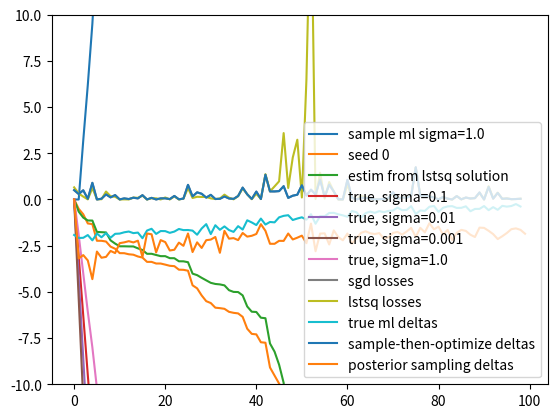

This chart was generated by the following Python code:
import numpy as np 
import matplotlib.pyplot as plt


def build_random_features(n=100, d=100, num_informative_features = 20):
    y = np.random.randn(n)
    X = np.random.randn(n, min(d, num_informative_features)) + y.reshape(-1,1)
    
    if d > num_informative_features:
        X = np.hstack((X, np.random.randn(n,d - num_informative_features)))
    
    return X,y

def build_gaussian_features(n=200, d=10):
    y = np.random.rand(n)
    X = np.zeros((n, d))
    for i in range(int(d/2)):
        X[:, 2*i] = y + np.random.normal(0, 0.1 * i, n)
    return X, y

def build_quadratic_fn(n=100, xmax=10):
    x = xmax*np.random.rand(n)
    y = x **2
    return x, y

def build_oned_features(n=200, d=10):
    y = np.random.rand(n)
    X = np.random.rand(n,d)
    X[:, 0] = y
    return X, y

def marginal_likelihood(x, y, n=200, l=1.0, prior=1.0):
    # Assume default prior for the moment?
    prior_sigma = prior
    N = x.shape[0]
    S0 = prior_sigma * np.eye(x.shape[1])
    SN = np.linalg.inv(np.linalg.inv(S0) + 1/l * x.T@x)
    mN = SN @ np.dot(x.T,y)/l
    log = -N/2*np.log(2*np.pi) - N/2*np.log(l)
    log = log - 1/2*( stable_log_determinant(S0) - stable_log_determinant(SN))
    #print(log, ' unstable', np.log(np.linalg.det(SN )), 'stable:', stable_log_determinant(SN))
    log = log - 1/2 * np.dot(y,y)/l

    log = log + 1/2 * mN@ np.linalg.inv(SN) @mN
    return log 

def stable_log_determinant(m):
    eigs = np.linalg.eigvals(m)
    #print('eigs', eigs[-10:])
    ls = np.log(eigs)
    #print('log sum', np.sum(ls))
    return np.sum(ls)

# def posterior_dist(prior_sigma, X, y, noise_sigma):


def train_one_epoch_iterative(w, X, y, num_steps, step_size=0.001, log_interval=1000, noise_sigma=1.0, prior_sigma=0.1):
    ''' num_steps: number of gradient steps per datum
        step_size: gradient descent step size
        w: w init 
    '''
    loss_gd = []
    count = 0
    x = X
    t = y
    g=100*np.linalg.norm(y)

    while(np.linalg.norm(g) > 0.01):
        count += 1
        d = (x @ w - t)/ np.linalg.norm(y)
        #print(np.linalg.norm(d))
        loss_gd.append(d)
        g = d @ x + w /np.linalg.norm(y) * 1/prior_sigma 
        wold = w
        w = w - step_size * g
        if not count % log_interval:
            print('abs error: ', np.linalg.norm(d), np.linalg.norm(w))
            print(np.linalg.norm(g), 'norm diff', np.linalg.norm(w - wold))
        
    return w, loss_gd


def get_posterior_samples(x, y, prior_sigma=1.0, l=0.01, N=None):
    
    # Posterior covariance
    if len(x) > 0:
        S0 = prior_sigma * np.eye(x.shape[1])
        SN = np.linalg.inv(np.linalg.inv(S0) + 1/l * x.T@x)
        # Posterior mean
        mN = SN @ np.dot(x.T,y)/l
    else:
        mN = np.zeros(N)
        S0 = prior_sigma * np.eye(N)
        SN = S0
    # Return a function that generates samples from the posterior.
    return lambda : np.random.multivariate_normal(mN, SN)

def get_posterior_mean(x, y, prior_sigma=1.0, l=0.01):
    N = x.shape[0]
    S0 = prior_sigma * np.eye(x.shape[1])
    SN = np.linalg.inv(np.linalg.inv(S0) + 1/l * x.T@x)
    mN = SN @ np.dot(x.T,y)/l
    return lambda : mN

def iterative_estimator(xtrain, ytrain, xtest, ytest, l=1.0, k=10, prior_sigma=0.1):
  n = len(xtrain)
  test_errors = [0]
  mean_errors = [0]
  sample_errors = [0]
  sample_vars = [0]
  for i in range(n-1):
    trains = xtrain[:i]
    train_ys = ytrain[:i]
    w = np.linalg.lstsq(trains, train_ys, rcond=None)[0]
    err = - ( np.linalg.norm(xtrain[i+1] @ w - ytrain[i+1])/l) - 1/2 * np.log(2 * np.pi * l)
    mean_errors.append(err)
    sampler = get_posterior_samples(trains, train_ys, prior_sigma, l, N=xtrain.shape[1])
    
    samples= []
    for _ in range(k): 
        w = sampler()
        samples.append(-np.linalg.norm(xtrain[i+1]@ w - ytrain[i+1])/l - 1/2* np.log(2*np.pi*l))
    sample_err = np.mean(samples)
    test_err = np.linalg.norm(xtest @ w - ytest)/np.linalg.norm(ytest)
    test_errors.append(test_err)
    sample_var = np.var(samples)
    sample_errors.append(sample_err)
    sample_vars.append(sample_var)
    
  
  return test_errors, mean_errors, sample_errors, sample_vars
 

def sample_then_optimize(prior_sampler, xtrain, ytrain, l=0.1, k=1):
    w = prior_sampler()
    prior_sigma = 1000 #1/(xtrain.shape[1])
    print(prior_sigma) # close enough lol
    noise_sigma = l
    n = len(xtrain)
    d = xtrain.shape[1]
    ls = []
    dists = []
    opts = []
    ws = [w]
    winit = w.copy()
    a = winit[0]
    for i in range(n-1):
        l = (w @ xtrain[i] - ytrain[i])**2/noise_sigma + np.linalg.norm(w)**2/prior_sigma#/np.linalg.norm(ytrain)
        wopt = np.linalg.lstsq(xtrain[:i], ytrain[:i])[0]
        lopt = np.abs(wopt @ xtrain[i] - ytrain[i])**2/noise_sigma
        opts.append(lopt)
        #print('curr loss: ', np.abs(l), 'opt',  lopt, np.linalg.norm(a - w[0]))
        ls.append(l)
        for _ in range(k):
            
            dist = (np.linalg.norm(w - wopt))
            wnew, epoch_l = train_one_epoch_iterative(w, xtrain[:i+1], ytrain[:i+1], 50, prior_sigma=prior_sigma)
            
            w = wnew
        #print('distance from optimal: ', dist)
        ws.append(w)
        dists.append(dist)
    return ls, dists, opts, ws

def generate_lb_ml_plot():
    n = 200
    d=100
    x, y = build_random_features(d=d, n=n)
    x2, y2 = build_random_features(d=d)
    te, me, se, sv = iterative_estimator(x, y, x2, y2)
    true_mls = []
    for i in range(n):
        true_mls.append(marginal_likelihood(x[:i], y[:i]))
    true_mls[0] = 0
    deltas = [-true_mls[i+1] + true_mls[i] for i in range(n-1)]
    
    se = np.array(se)
    sv = np.array(sv)
    plt.plot(te, label='test errs', color='red')
    plt.plot(me, alpha=0.5, label='mean errs')
    plt.plot(se + np.log(2*np.pi), color='green', label='sample loglik')
    sample_ml = [-1*sum(se[:i]) for i in range(n)]
    sample_ml_var = [1/(i+1) * sum(sv[:i]) for i in range(n)]
    plt.fill_between(range(n), se + np.sqrt(sv) + np.log(2*np.pi), se-np.sqrt(sv) + np.log(2*np.pi),color='green', alpha=0.2)
    #plt.plot(sample_ml, color='green', label='sample errs')

    # plt.fill_between(range(len(se)), sample_ml - np.sqrt(sample_ml_var), sample_ml + np.sqrt(sample_ml_var),
    #              color='green', alpha=0.2)
    plt.plot(deltas, color='blue', label='ml deltas')
    # plt.ylim(0, 10)
    plt.axvline(x=d + 1, color='black', linestyle='-.')
    # Plot marginal likelihood corrected for constant factors
    #plt.plot(np.array(true_mls) - np.array([- np.log(2*np.pi)  * i/2 for i in range(n)]))
    plt.title('Change in evidence as a function of number of data points')
    plt.legend()

    plt.show()

def sample_opt_plot():
    d=50
    n=100
    x, y = build_random_features(d=d, n=n)
    x2, y2 = build_random_features(d=d)
    te, me, se, sv = iterative_estimator(x, y, x2, y2)
    #plt.plot(se + np.log(2*np.pi), color='green', label='sample loglik')
    sample_ml = [-1*sum(se[:i]) for i in range(n)]
    sample_ml_var = [1/(i+1) * sum(sv[:i]) for i in range(n)]
    sample_ml = [-1*sum(se[:i]) for i in range(n)]
    plt.plot(sample_ml, label='sample ml sigma=1.0')
    for i in range(1):
        ls , ds, opts, ws = sample_then_optimize(lambda : np.random.normal(np.zeros(d), 1/d), x, y, l=1.0)
        # plt.plot(ds, label='dist from lstsq solution')
        # plt.plot(np.abs(ls), label='loss from sgd')
        
        # plt.legend()
        # plt.show()
        # print(ws[0].shape)
        # print(len(ws))
        # [plt.scatter(range(len(we)), we, alpha=0.2 + 0.5*(i/len(ws)), color='green') for i, we in enumerate(ws)]
        # plt.show()
        estim_mls = [-1*(np.sum(ls[:i])) for i in range( n)]
        print(ls)
        plt.plot(estim_mls, label='seed ' + str(i))

    plt.plot([-1*sum(opts[:i]) for i in range(n)], label='estim from lstsq solution')
    
    for sigma in [0.1, 0.01, 0.001, 1.0]:
        true_mls = []
        for i in range(n):
            true_mls.append(marginal_likelihood(x[:i], y[:i], l=sigma)  + i/2 * np.log(sigma*2*np.pi))
        
        plt.plot(true_mls, label='true, sigma=' + str(sigma))
    plt.ylim(min(np.min(estim_mls), np.min(sample_ml)), 4)
    plt.legend()
    plt.show()
    plt.plot(ls, label='sgd losses')
    plt.plot(opts, label='lstsq losses')
    plt.legend()
    plt.show()

    plt.plot([true_mls[i+1] - true_mls[i] for i in range(n-1)], label='true ml deltas')
    plt.plot(ls, label='sample-then-optimize deltas')
    plt.plot(se, label='posterior sampling deltas')
    plt.ylim(-10, 10)
    plt.legend()
    
    plt.show()

if __name__ == '__main__':
    print('Welcome, you diligent and resourceful scientist!')
    #generate_lb_ml_plot()
    sample_opt_plot()

''' want to answer the following questions....

1. 

Using the following parameters:
Features: RFF model (?)
Predictions: first try with posterior means, then try sampling from posterior
Loglik function: || wTX - y||^2/sigma2 for some noise variance

''' 

